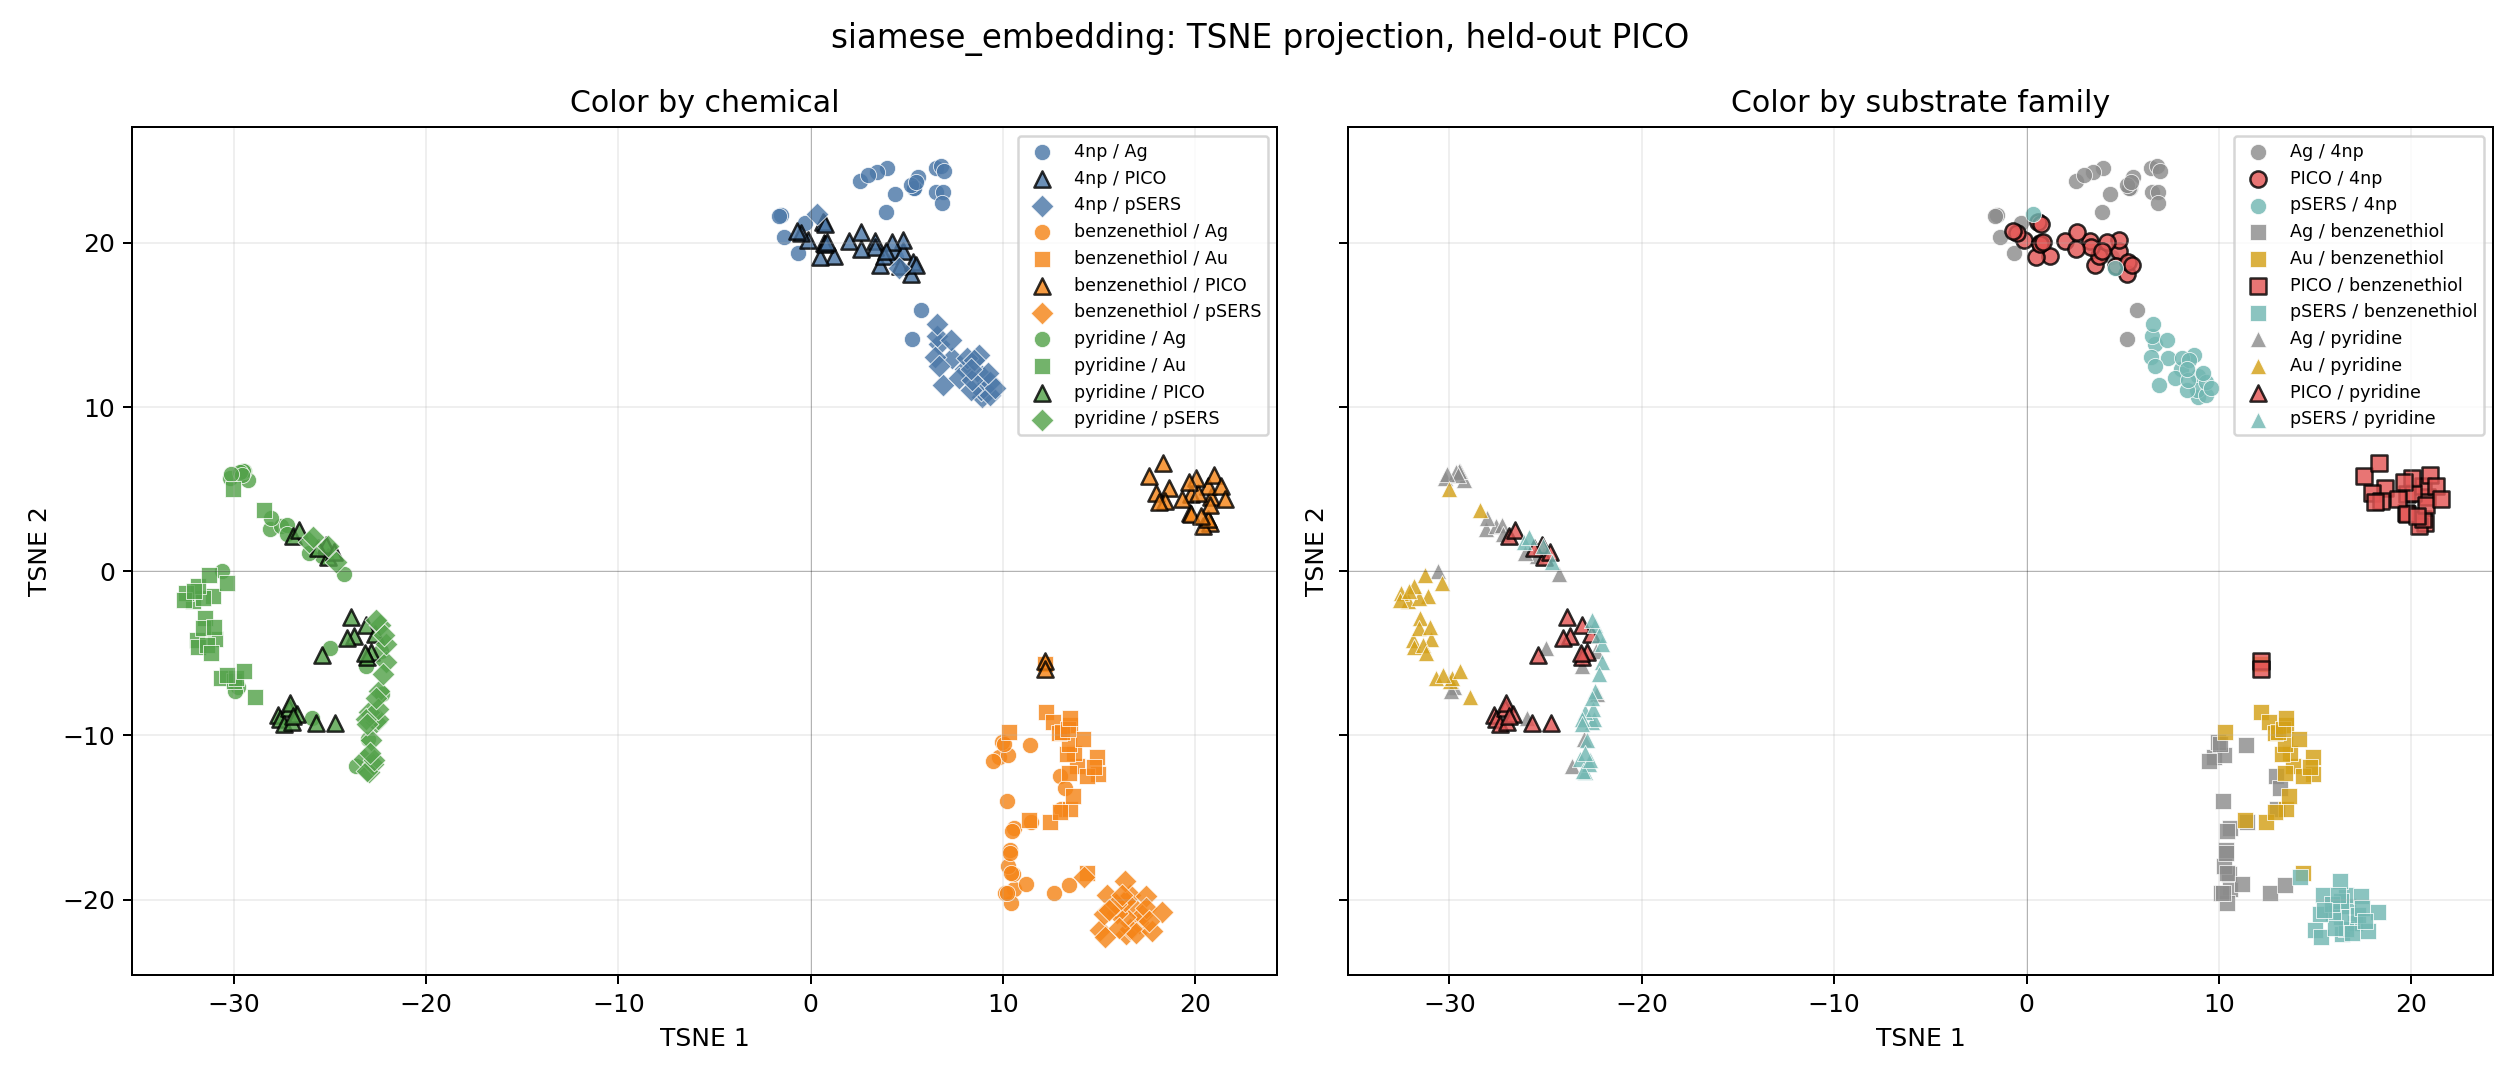

The table this chart was drawn from, first rows:
x1, x2, label, substrate
8.023, 12.3, 4np, pSERS
8.897, 11.9, 4np, pSERS
6.867, 11.32, 4np, pSERS
4.61, 18.46, 4np, pSERS
7.361, 12.97, 4np, pSERS
8.899, 10.6, 4np, pSERS
6.693, 13.83, 4np, pSERS
8.85, 11.07, 4np, pSERS
9.332, 10.73, 4np, pSERS
6.548, 14.32, 4np, pSERS
7.307, 14.09, 4np, pSERS
9.312, 11.55, 4np, pSERS
6.445, 13.03, 4np, pSERS
0.3518, 21.74, 4np, pSERS
8.726, 13.17, 4np, pSERS
6.683, 12.49, 4np, pSERS
7.713, 11.79, 4np, pSERS
8.343, 11.06, 4np, pSERS
8.381, 11.67, 4np, pSERS
9.575, 11.18, 4np, pSERS
6.56, 15.07, 4np, pSERS
8.104, 13.02, 4np, pSERS
9.191, 12.09, 4np, pSERS
8.464, 12.85, 4np, pSERS
8.341, 12.33, 4np, pSERS
16.7, -20.39, benzenethiol, pSERS
16.38, -22.12, benzenethiol, pSERS
15.39, -19.75, benzenethiol, pSERS
17.07, -21.4, benzenethiol, pSERS
14.21, -18.64, benzenethiol, pSERS
16.59, -21.76, benzenethiol, pSERS
16.62, -19.74, benzenethiol, pSERS
16.92, -22.02, benzenethiol, pSERS
17.21, -20.92, benzenethiol, pSERS
16.32, -21.05, benzenethiol, pSERS
17.41, -19.76, benzenethiol, pSERS
17.42, -20.52, benzenethiol, pSERS
15.91, -20.79, benzenethiol, pSERS
17.75, -21.93, benzenethiol, pSERS
18.26, -20.74, benzenethiol, pSERS
17.58, -21.31, benzenethiol, pSERS
15.01, -21.84, benzenethiol, pSERS
16.35, -20.06, benzenethiol, pSERS
15.29, -22.25, benzenethiol, pSERS
16.01, -21.75, benzenethiol, pSERS
16.31, -18.88, benzenethiol, pSERS
15.24, -20.85, benzenethiol, pSERS
15.88, -20.26, benzenethiol, pSERS
16.19, -19.74, benzenethiol, pSERS
15.49, -20.63, benzenethiol, pSERS
-22.61, -9.195, pyridine, pSERS
-22.86, -10.26, pyridine, pSERS
-23.19, -11.45, pyridine, pSERS
-22.05, -5.545, pyridine, pSERS
-22.49, -9.015, pyridine, pSERS
-22.05, -4.445, pyridine, pSERS
-22.95, -12.24, pyridine, pSERS
-22.96, -8.601, pyridine, pSERS
-22.73, -11.74, pyridine, pSERS
-22.41, -3.249, pyridine, pSERS
... 215 more rows
